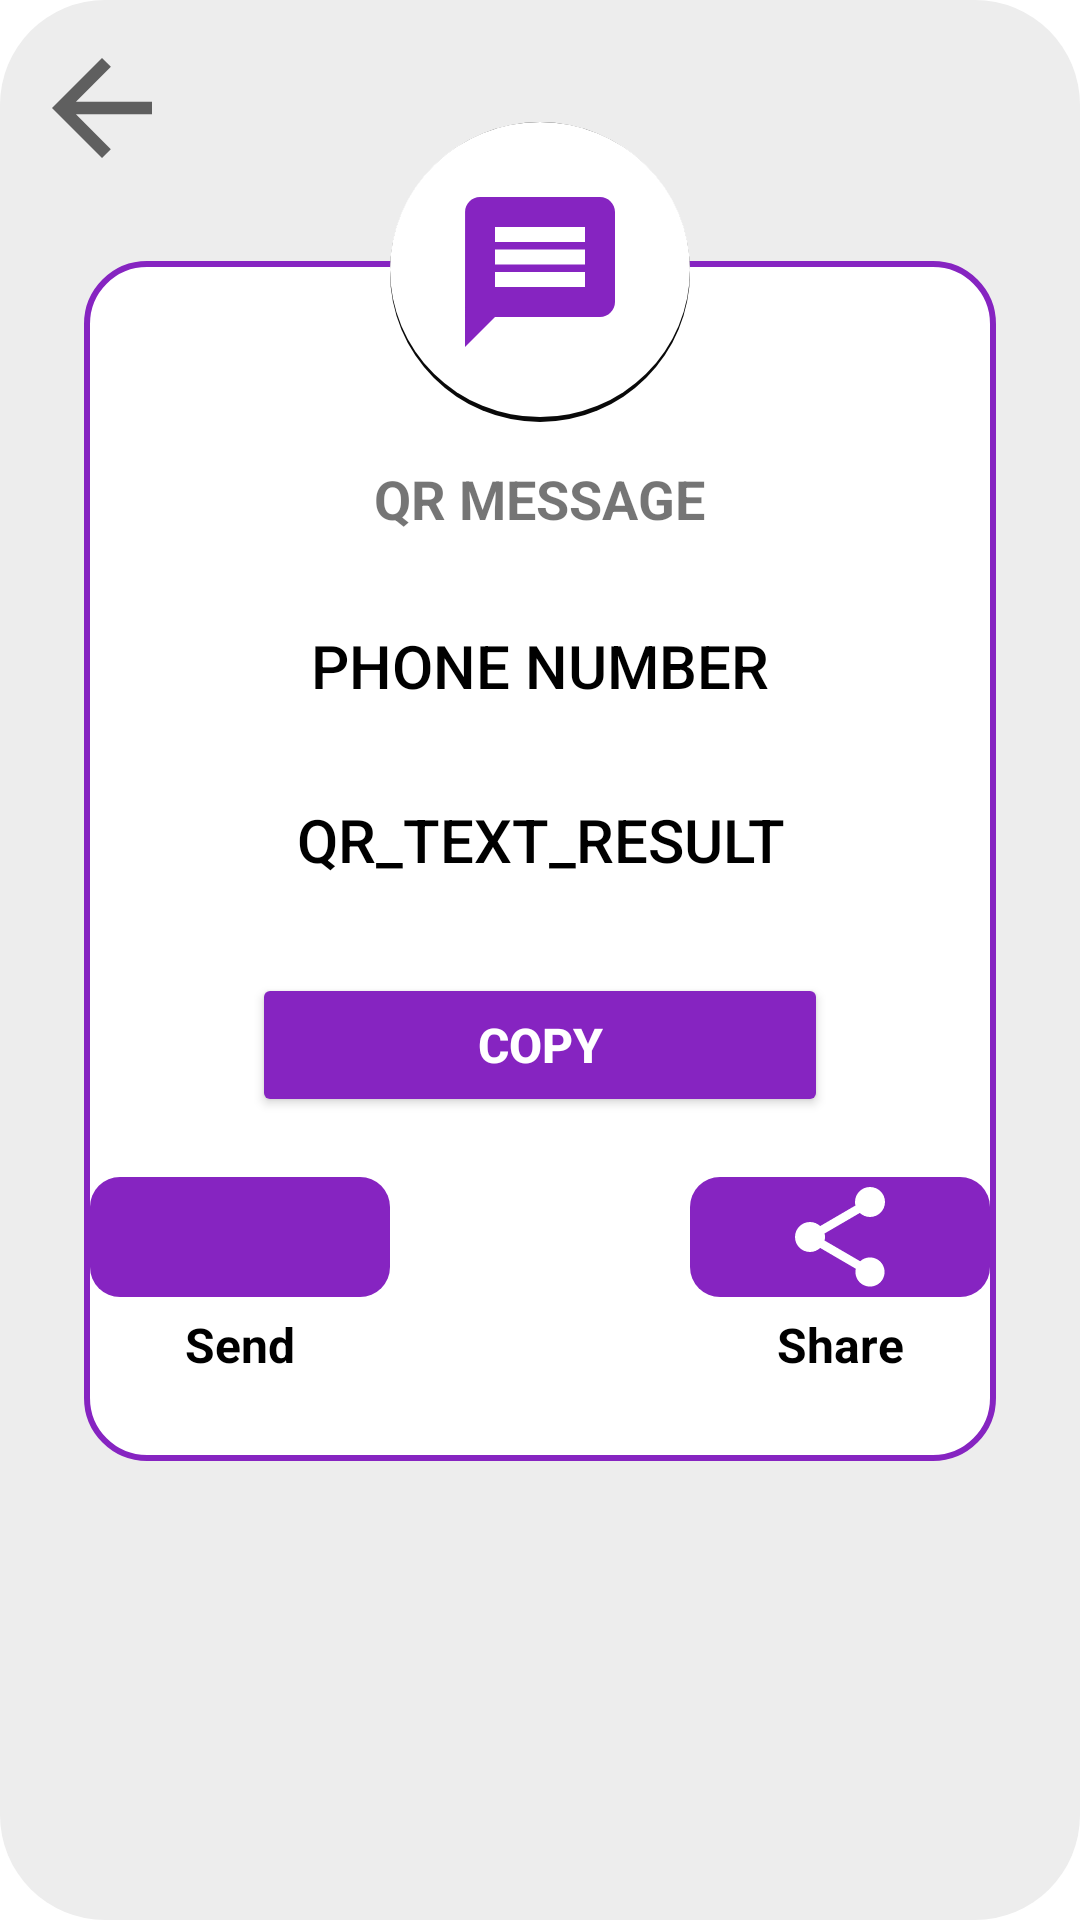

Layout XML and referenced resources for this Android screen:
<!-- AndroidManifest.xml: application theme Theme.Bottom_menu -->
<!-- res/layout/result_message.xml -->
<?xml version="1.0" encoding="utf-8"?>
<RelativeLayout xmlns:android="http://schemas.android.com/apk/res/android"
    xmlns:app="http://schemas.android.com/apk/res-auto"
    android:layout_width="wrap_content"
    android:layout_height="wrap_content"
    android:layout_centerInParent="true"
    android:background="@drawable/background2">

    <ImageView
        android:id="@+id/btn_ArrowBack"
        android:layout_width="50dp"
        android:layout_height="50dp"
        android:layout_alignParentStart="true"
        android:layout_alignParentTop="true"
        android:layout_marginStart="7dp"
        android:layout_marginTop="9dp"
        app:srcCompat="@drawable/ic_arrow_back" />


    <RelativeLayout
        android:id="@+id/frame_show"
        android:layout_width="match_parent"
        android:layout_height="400dp"
        android:layout_below="@+id/btn_ArrowBack"
        android:layout_marginStart="26dp"
        android:layout_marginTop="26dp"
        android:layout_marginEnd="26dp"
        android:layout_marginBottom="26dp"
        android:background="@drawable/background">

        <TextView
            android:id="@+id/QR_name"
            android:layout_width="wrap_content"
            android:layout_height="wrap_content"
            android:layout_centerHorizontal="true"
            android:layout_marginTop="65dp"
            android:text="QR MESSAGE"
            android:textSize="18sp"
            android:textStyle="bold" />

        <TextView
            android:id="@+id/txt_name"
            style="@style/Widget.AppCompat.Button.Borderless.Colored"
            android:layout_width="wrap_content"
            android:layout_height="wrap_content"
            android:layout_below="@id/QR_name"
            android:layout_centerHorizontal="true"
            android:layout_marginTop="20dp"
            android:gravity="center_horizontal"
            android:text="PHONE NUMBER"
            android:textAllCaps="false"
            android:textColor="@color/black"
            android:textSize="20sp" />

        <TextView
            android:id="@+id/txt_result"
            style="@style/Widget.AppCompat.Button.Borderless.Colored"
            android:layout_width="wrap_content"
            android:layout_height="wrap_content"
            android:layout_below="@id/txt_name"
            android:layout_centerHorizontal="true"
            android:layout_marginTop="10dp"
            android:gravity="center_horizontal"
            android:text="QR_TEXT_RESULT"
            android:textAllCaps="false"
            android:textColor="@color/black"
            android:textSize="20sp" />

        <Button
            android:id="@+id/btn_copy"
            android:layout_width="192dp"
            android:layout_height="wrap_content"
            android:layout_below="@id/txt_result"
            android:layout_centerHorizontal="true"
            android:layout_marginTop="20dp"
            android:backgroundTint="#8624C1"
            android:text="Copy"
            android:textColor="#FFFF"
            android:textSize="16sp"
            android:textStyle="bold" />

        <RelativeLayout
            android:layout_width="match_parent"
            android:layout_height="wrap_content"
            android:layout_below="@id/btn_copy"
            android:layout_marginTop="20dp"
            android:gravity="center">

            <ImageView
                android:id="@+id/btn_import"
                android:layout_width="100dp"
                android:layout_height="40dp"
                android:background="@drawable/background_button_corner_2"
                android:src="@drawable/ic_send" />

            <TextView
                android:id="@+id/tv_open_browser"
                android:layout_width="wrap_content"
                android:layout_height="wrap_content"
                android:layout_below="@id/btn_import"
                android:layout_alignStart="@id/btn_import"
                android:layout_alignEnd="@id/btn_import"
                android:layout_marginTop="5dp"
                android:gravity="center"
                android:text="Send"
                android:textColor="@color/black"
                android:textSize="16sp"
                android:textStyle="bold" />

            <ImageView
                android:id="@+id/btn_share"
                android:layout_width="100dp"
                android:layout_height="40dp"
                android:layout_centerHorizontal="true"
                android:layout_marginStart="100dp"
                android:layout_toEndOf="@id/btn_import"
                android:background="@drawable/background_button_corner_2"
                android:insetTop="0dp"

                android:insetBottom="0dp"
                android:src="@drawable/ic_share_white"

                app:iconPadding="0dp" />

            <TextView
                android:id="@+id/tv_share"
                android:layout_width="wrap_content"
                android:layout_height="wrap_content"
                android:layout_below="@id/btn_share"
                android:layout_alignStart="@id/btn_share"
                android:layout_alignEnd="@id/btn_share"
                android:layout_marginTop="5dp"
                android:gravity="center"
                android:text="Share"
                android:textColor="@color/black"
                android:textSize="16sp"
                android:textStyle="bold" />

        </RelativeLayout>
    </RelativeLayout>

    <ImageView
        android:id="@+id/icon"
        android:layout_width="wrap_content"
        android:layout_height="wrap_content"
        android:layout_above="@+id/frame_show"
        android:layout_centerHorizontal="true"
        android:layout_marginBottom="-80dp"
        android:background="@drawable/background_circle"
        android:padding="20dp"
        android:src="@drawable/ic_message1" />
</RelativeLayout>
<!-- resources referenced by this layout -->
<resources>
  <color name="black">#FF000000</color>
  <!-- drawable background (drawable) -->
  <?xml version="1.0" encoding="utf-8"?>
  <shape xmlns:android="http://schemas.android.com/apk/res/android"
      android:id="@+id/listview_background_shape">
      <stroke
          android:width="2dp"
          android:color="#8624C1" />
      <padding
          android:bottom="2dp"
          android:left="2dp"
          android:right="2dp"
          android:top="2dp" />
      <corners android:radius="20dp" />
      <solid android:color="#FFFF" />
  </shape>
  <!-- drawable background2 (drawable) -->
  <?xml version="1.0" encoding="utf-8"?>
  <shape xmlns:android="http://schemas.android.com/apk/res/android"
      android:id="@+id/listview_background_shape">
      <padding
          android:bottom="2dp"
          android:left="2dp"
          android:right="2dp"
          android:top="2dp" />
      <corners android:radius="35dp" />
      <solid android:color="#EDEDED" />
  </shape>
  <!-- drawable background_button_corner_2 (drawable) -->
  <?xml version="1.0" encoding="utf-8"?>
  <shape xmlns:android="http://schemas.android.com/apk/res/android">
      <solid android:color="#8624C1" />
      <corners
          android:bottomLeftRadius="10dp"
          android:bottomRightRadius="10dp"
          android:topLeftRadius="10dp"
          android:topRightRadius="10dp" />
  </shape>
  <!-- drawable background_circle (drawable) -->
  <?xml version="1.0" encoding="utf-8"?>
  <layer-list xmlns:android="http://schemas.android.com/apk/res/android">
  
      
      <item>
          <shape xmlns:android="http://schemas.android.com/apk/res/android"
              android:shape="oval">
  
              <solid android:color="#090909" />
  
              <size
                  android:width="100dp"
                  android:height="100dp" />
          </shape>
      </item>
  
      
      <item android:bottom="5px">
  
          <shape android:shape="oval">
  
              <solid android:color="@color/white" />
              <corners android:radius="7dp" />
  
  
          </shape>
  
      </item>
  
  
  </layer-list>
  <!-- drawable ic_arrow_back (drawable) -->
  <vector xmlns:android="http://schemas.android.com/apk/res/android"
      android:width="50dp"
      android:height="50dp"
      android:tint="?attr/colorControlNormal"
  
      android:viewportWidth="24"
      android:viewportHeight="24">
      <path
          android:fillColor="@android:color/black"
          android:pathData="M20,11H7.83l5.59,-5.59L12,4l-8,8 8,8 1.41,-1.41L7.83,13H20v-2z" />
  </vector>
  <!-- drawable ic_message1 (drawable) -->
  <vector xmlns:android="http://schemas.android.com/apk/res/android"
      android:width="24dp"
      android:height="24dp"
      android:tint="#8624C1"
      android:viewportWidth="24"
      android:viewportHeight="24">
      <path
          android:fillColor="@android:color/white"
          android:pathData="M20,2L4,2c-1.1,0 -1.99,0.9 -1.99,2L2,22l4,-4h14c1.1,0 2,-0.9 2,-2L22,4c0,-1.1 -0.9,-2 -2,-2zM18,14L6,14v-2h12v2zM18,11L6,11L6,9h12v2zM18,8L6,8L6,6h12v2z" />
  </vector>
  <style name="Theme.Bottom_menu" parent="Theme.MaterialComponents.DayNight.NoActionBar">
          
          <item name="colorPrimary">@color/purple_500</item>
          <item name="colorPrimaryVariant">@color/purple_700</item>
          <item name="colorOnPrimary">@color/white</item>
          
          <item name="colorSecondary">@color/teal_200</item>
          <item name="colorSecondaryVariant">@color/teal_700</item>
          <item name="colorOnSecondary">@color/black</item>
          
          <item name="android:statusBarColor" tools:targetApi="l">?attr/colorPrimaryVariant</item>
          
      </style>
  <color name="white">#FFFFFFFF</color>
  <color name="purple_500">#FF6200EE</color>
  <color name="purple_700">#FF3700B3</color>
  <color name="teal_200">#FF03DAC5</color>
  <color name="teal_700">#FF018786</color>
</resources>
